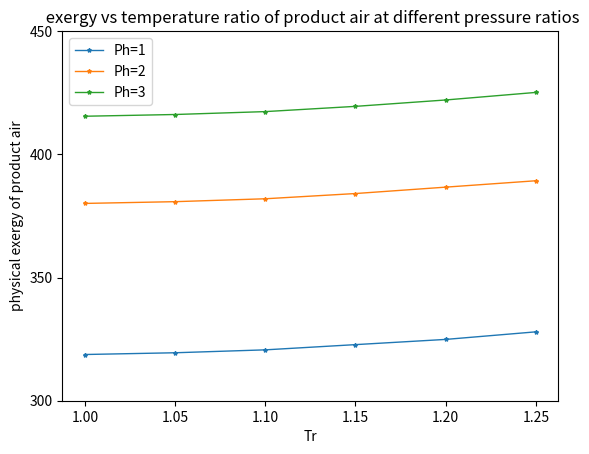

This figure's Python source:
'''                PHYSICAL EXERGY VS TEMPERATURE RATIO AT FOR PRODUCT PRODUCT AIR
                                    DIFFERENT PRESSURE RATIOS'''
import numpy as np
import matplotlib.pyplot as plt
Tr=np.array([1,1.05,1.1,1.15,1.20,1.25])
ePH_1 = np.array([320.75689070515614,
321.46552473697943,
322.64585688201026,
324.7652378054082,
326.88244500478226,
329.9539170506913])
ePH_2 = np.array([382.07547169811323,
382.7841057299365,
383.96226415094344,
386.0859925223894,
388.6792452830189,
391.2724980436484])
ePH_3 = np.array([417.45500391270326,
418.1614642205026,
419.33744891748546,
421.46552473697943,
424.0566037735849,
427.121554647422])
ePH_1= ePH_1-2
ePH_2= ePH_2-2
ePH_3= ePH_3-2
x=[ePH_1,ePH_2,ePH_3]
for i in range(len(x)):
    plt.plot(Tr,x[i], '*-', linewidth =1, markersize = 3)
    print(x[i])
plt.xlabel('Tr')
plt.ylabel('physical exergy of product air')
plt.title(" exergy vs temperature ratio of product air at different pressure ratios")
plt.yticks(np.arange(300,451,50))
plt.legend(['Ph=1','Ph=2','Ph=3'])
plt.show()